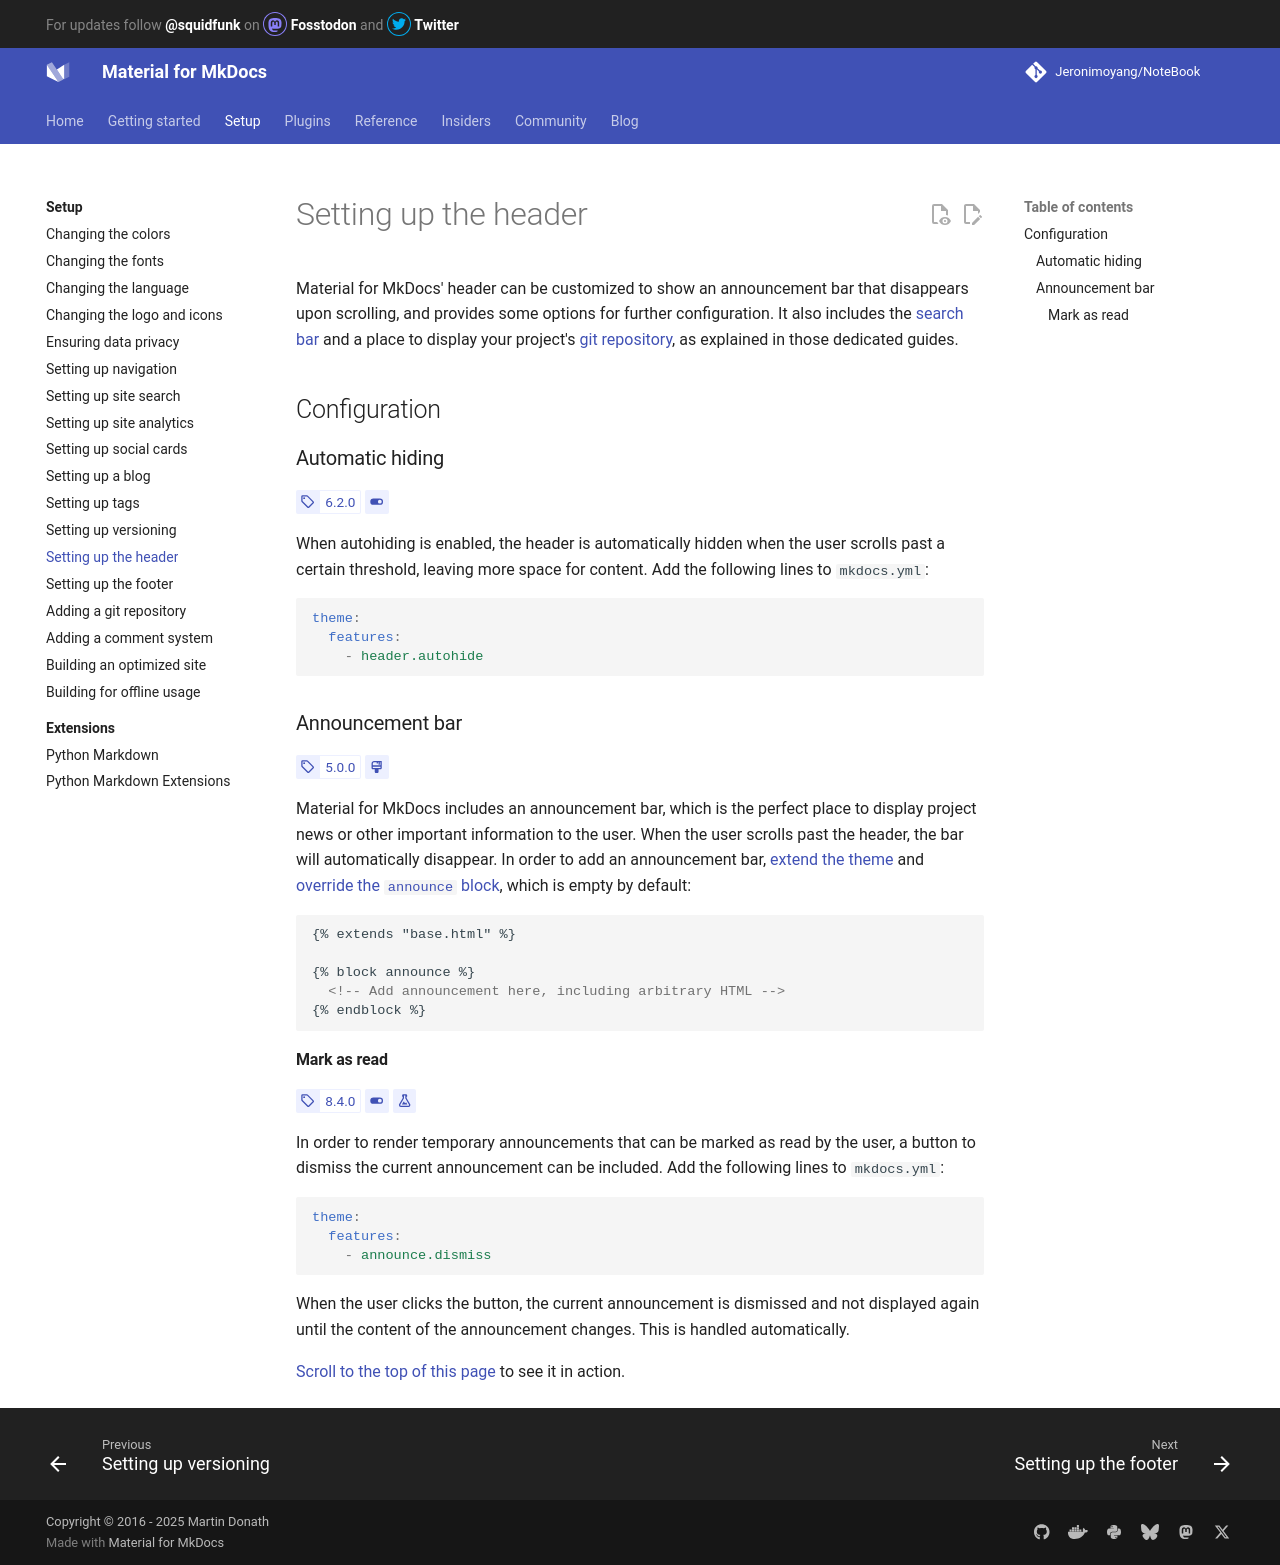

repository: Jeronimoyang/NoteBook · page: setup/setting-up-the-header/index.html · generator: mkdocs

# Setting up the header

Material for MkDocs' header can be customized to show an announcement bar that
disappears upon scrolling, and provides some options for further configuration.
It also includes the [search bar] and a place to display your project's
[git repository], as explained in those dedicated guides.

  [search bar]: setting-up-site-search.md
  [git repository]: adding-a-git-repository.md

## Configuration

### Automatic hiding

<!-- md:version 6.2.0 -->
<!-- md:feature -->

When autohiding is enabled, the header is automatically hidden when the
user scrolls past a certain threshold, leaving more space for content. Add the
following lines to `mkdocs.yml`:

``` yaml
theme:
  features:
    - header.autohide
```

### Announcement bar

<!-- md:version 5.0.0 -->
<!-- md:flag customization -->

Material for MkDocs includes an announcement bar, which is the perfect place to
display project news or other important information to the user. When the user
scrolls past the header, the bar will automatically disappear. In order to add
an announcement bar, [extend the theme] and [override the `announce`
block][overriding blocks], which is empty by default:

``` html
{% extends "base.html" %}

{% block announce %}
  <!-- Add announcement here, including arbitrary HTML -->
{% endblock %}
```

  [extend the theme]: ../customization.md#extending-the-theme
  [overriding blocks]: ../customization.md#overriding-blocks

#### Mark as read

<!-- md:version 8.4.0 -->
<!-- md:feature -->
<!-- md:flag experimental -->

In order to render temporary announcements that can be marked as read by the
user, a button to dismiss the current announcement can be included. Add the
following lines to `mkdocs.yml`:

``` yaml
theme:
  features:
    - announce.dismiss
```

When the user clicks the button, the current announcement is dismissed and not
displayed again until the content of the announcement changes. This is handled
automatically.

[Scroll to the top of this page][top] to see it in action.

  [top]: #
